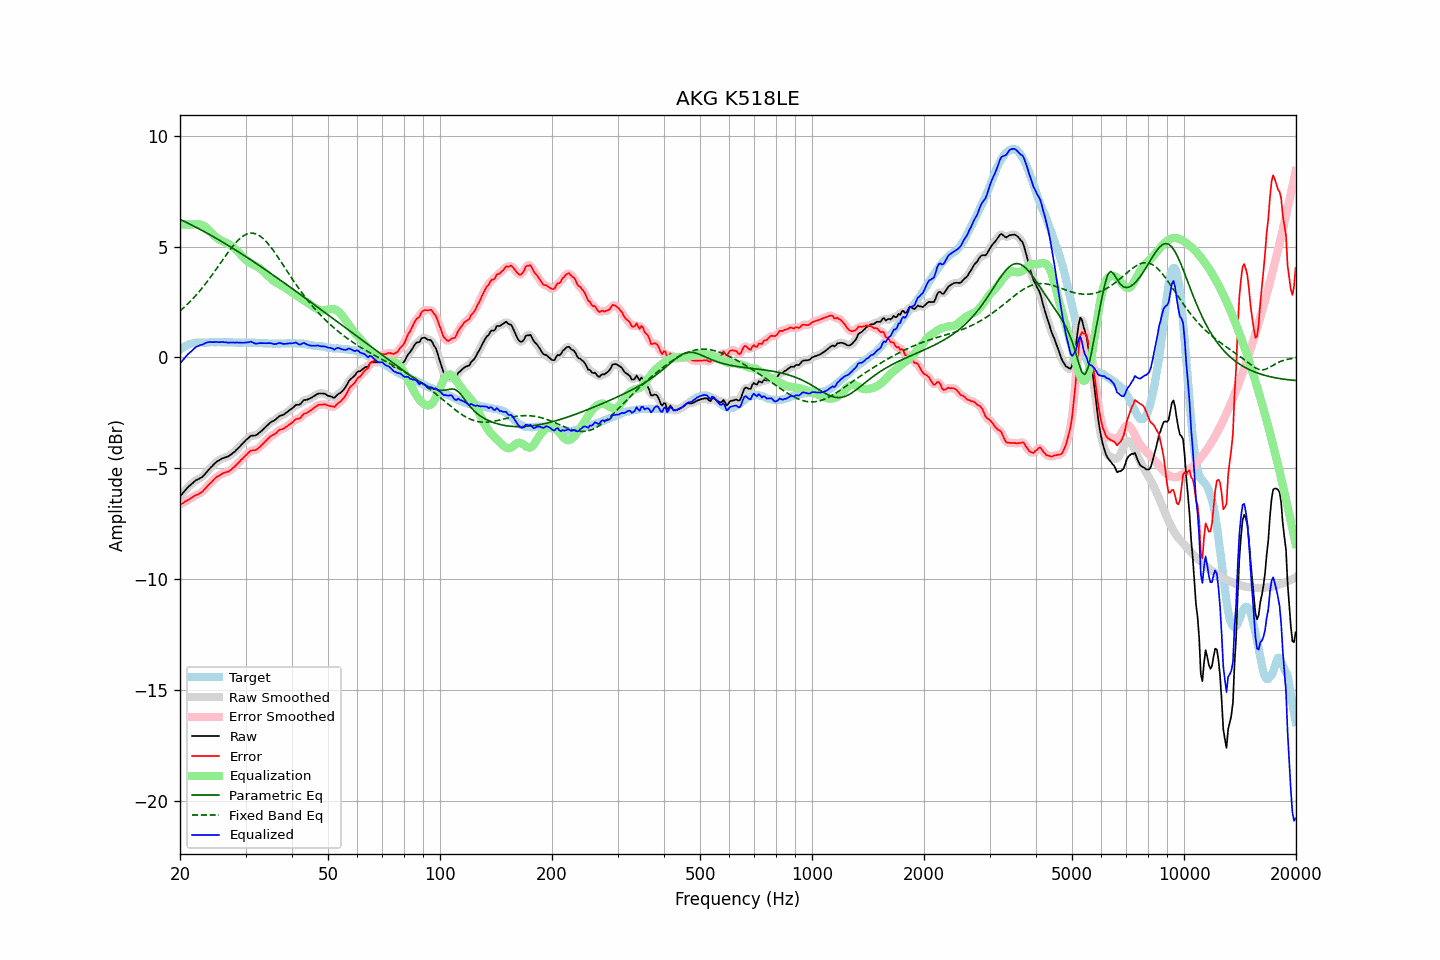

Values plotted in this chart, from the file beside it:
frequency, raw, error, smoothed, error_smoothed, equalization, parametric_eq, fixed_band_eq, equalized_raw, equalized_smoothed, target
20.00, -6.27, -6.64, -6.28, -6.64, 6.00, 6.23, 2.10, -0.27, -0.28, 0.36
20.20, -6.18, -6.60, -6.19, -6.60, 6.00, 6.20, 2.16, -0.18, -0.19, 0.41
20.40, -6.10, -6.57, -6.10, -6.56, 6.00, 6.17, 2.23, -0.10, -0.10, 0.46
20.61, -6.02, -6.51, -6.01, -6.51, 6.00, 6.13, 2.29, -0.02, -0.01, 0.49
20.81, -5.93, -6.47, -5.93, -6.47, 6.00, 6.09, 2.36, 0.07, 0.07, 0.54
21.02, -5.84, -6.42, -5.85, -6.43, 6.00, 6.06, 2.43, 0.16, 0.15, 0.58
21.23, -5.78, -6.38, -5.78, -6.39, 6.00, 6.02, 2.50, 0.22, 0.22, 0.60
21.44, -5.72, -6.34, -5.72, -6.34, 6.00, 5.99, 2.58, 0.28, 0.28, 0.62
21.66, -5.66, -6.29, -5.65, -6.29, 6.00, 5.95, 2.65, 0.35, 0.35, 0.64
21.87, -5.59, -6.24, -5.59, -6.25, 6.01, 5.91, 2.73, 0.41, 0.41, 0.65
22.09, -5.53, -6.20, -5.54, -6.21, 6.01, 5.87, 2.81, 0.48, 0.47, 0.67
22.31, -5.50, -6.18, -5.50, -6.18, 6.01, 5.84, 2.89, 0.51, 0.51, 0.68
22.54, -5.47, -6.14, -5.47, -6.15, 6.01, 5.80, 2.98, 0.54, 0.54, 0.68
22.76, -5.42, -6.10, -5.43, -6.10, 5.99, 5.76, 3.06, 0.57, 0.57, 0.68
22.99, -5.38, -6.05, -5.37, -6.04, 5.97, 5.72, 3.15, 0.58, 0.59, 0.67
23.22, -5.30, -5.97, -5.31, -5.97, 5.93, 5.68, 3.24, 0.62, 0.62, 0.67
23.45, -5.22, -5.89, -5.23, -5.89, 5.88, 5.64, 3.34, 0.65, 0.65, 0.67
23.69, -5.14, -5.81, -5.14, -5.81, 5.82, 5.60, 3.43, 0.68, 0.68, 0.68
23.92, -5.05, -5.73, -5.06, -5.74, 5.75, 5.56, 3.53, 0.69, 0.69, 0.68
24.16, -4.97, -5.66, -4.98, -5.66, 5.67, 5.52, 3.63, 0.70, 0.70, 0.69
24.40, -4.90, -5.60, -4.90, -5.59, 5.59, 5.48, 3.73, 0.69, 0.70, 0.70
24.65, -4.83, -5.51, -4.82, -5.51, 5.52, 5.44, 3.83, 0.69, 0.69, 0.69
24.89, -4.75, -5.44, -4.76, -5.44, 5.45, 5.40, 3.93, 0.70, 0.69, 0.68
25.14, -4.69, -5.38, -4.70, -5.39, 5.39, 5.36, 4.03, 0.70, 0.69, 0.68
25.39, -4.65, -5.35, -4.65, -5.34, 5.34, 5.31, 4.14, 0.69, 0.69, 0.69
25.65, -4.60, -5.30, -4.60, -5.29, 5.30, 5.27, 4.24, 0.69, 0.69, 0.69
25.91, -4.57, -5.25, -4.57, -5.26, 5.26, 5.23, 4.35, 0.70, 0.69, 0.68
26.16, -4.53, -5.22, -4.54, -5.22, 5.23, 5.19, 4.45, 0.70, 0.69, 0.68
26.43, -4.51, -5.20, -4.51, -5.19, 5.20, 5.14, 4.55, 0.68, 0.69, 0.68
26.69, -4.48, -5.17, -4.49, -5.17, 5.17, 5.10, 4.65, 0.68, 0.68, 0.68
26.96, -4.46, -5.15, -4.46, -5.15, 5.13, 5.05, 4.75, 0.67, 0.67, 0.69
27.23, -4.42, -5.10, -4.41, -5.10, 5.09, 5.01, 4.85, 0.67, 0.67, 0.69
27.50, -4.36, -5.05, -4.37, -5.05, 5.04, 4.97, 4.95, 0.67, 0.67, 0.69
27.77, -4.30, -4.98, -4.31, -4.99, 4.98, 4.92, 5.04, 0.68, 0.68, 0.68
28.05, -4.25, -4.93, -4.25, -4.92, 4.92, 4.87, 5.12, 0.67, 0.68, 0.68
28.33, -4.17, -4.84, -4.18, -4.85, 4.85, 4.83, 5.20, 0.68, 0.67, 0.67
28.62, -4.11, -4.77, -4.11, -4.77, 4.78, 4.78, 5.28, 0.67, 0.67, 0.67
28.90, -4.03, -4.71, -4.03, -4.70, 4.70, 4.74, 5.35, 0.67, 0.67, 0.67
29.19, -3.95, -4.62, -3.96, -4.63, 4.62, 4.69, 5.41, 0.67, 0.67, 0.66
29.48, -3.87, -4.56, -3.88, -4.55, 4.54, 4.64, 5.46, 0.67, 0.67, 0.68
29.78, -3.81, -4.48, -3.80, -4.48, 4.47, 4.60, 5.51, 0.67, 0.67, 0.67
30.08, -3.73, -4.41, -3.73, -4.41, 4.40, 4.55, 5.55, 0.68, 0.67, 0.68
30.38, -3.67, -4.34, -3.66, -4.33, 4.34, 4.50, 5.58, 0.68, 0.68, 0.67
30.68, -3.60, -4.27, -3.60, -4.27, 4.30, 4.46, 5.60, 0.69, 0.70, 0.67
30.99, -3.54, -4.20, -3.55, -4.22, 4.25, 4.41, 5.61, 0.72, 0.70, 0.67
31.30, -3.52, -4.19, -3.53, -4.20, 4.21, 4.36, 5.61, 0.69, 0.68, 0.67
31.61, -3.52, -4.19, -3.52, -4.18, 4.18, 4.31, 5.60, 0.65, 0.66, 0.66
31.93, -3.51, -4.18, -3.51, -4.17, 4.14, 4.26, 5.58, 0.63, 0.63, 0.66
32.24, -3.47, -4.13, -3.47, -4.13, 4.10, 4.21, 5.55, 0.63, 0.63, 0.65
32.57, -3.42, -4.08, -3.42, -4.08, 4.06, 4.17, 5.51, 0.64, 0.64, 0.66
32.89, -3.35, -4.01, -3.36, -4.01, 4.00, 4.12, 5.47, 0.65, 0.65, 0.66
33.22, -3.29, -3.94, -3.29, -3.94, 3.94, 4.07, 5.41, 0.65, 0.65, 0.65
33.55, -3.22, -3.87, -3.22, -3.87, 3.87, 4.02, 5.35, 0.65, 0.65, 0.65
33.89, -3.15, -3.79, -3.16, -3.80, 3.80, 3.97, 5.28, 0.64, 0.64, 0.63
34.23, -3.09, -3.73, -3.08, -3.72, 3.73, 3.92, 5.20, 0.64, 0.65, 0.64
34.57, -3.01, -3.65, -3.01, -3.65, 3.66, 3.87, 5.11, 0.65, 0.65, 0.63
34.92, -2.95, -3.57, -2.95, -3.58, 3.60, 3.82, 5.03, 0.65, 0.64, 0.63
35.27, -2.90, -3.52, -2.90, -3.53, 3.53, 3.77, 4.93, 0.64, 0.63, 0.63
35.62, -2.86, -3.49, -2.86, -3.49, 3.48, 3.72, 4.83, 0.61, 0.61, 0.63
35.97, -2.82, -3.45, -2.82, -3.44, 3.42, 3.66, 4.73, 0.60, 0.61, 0.62
... 635 more rows
